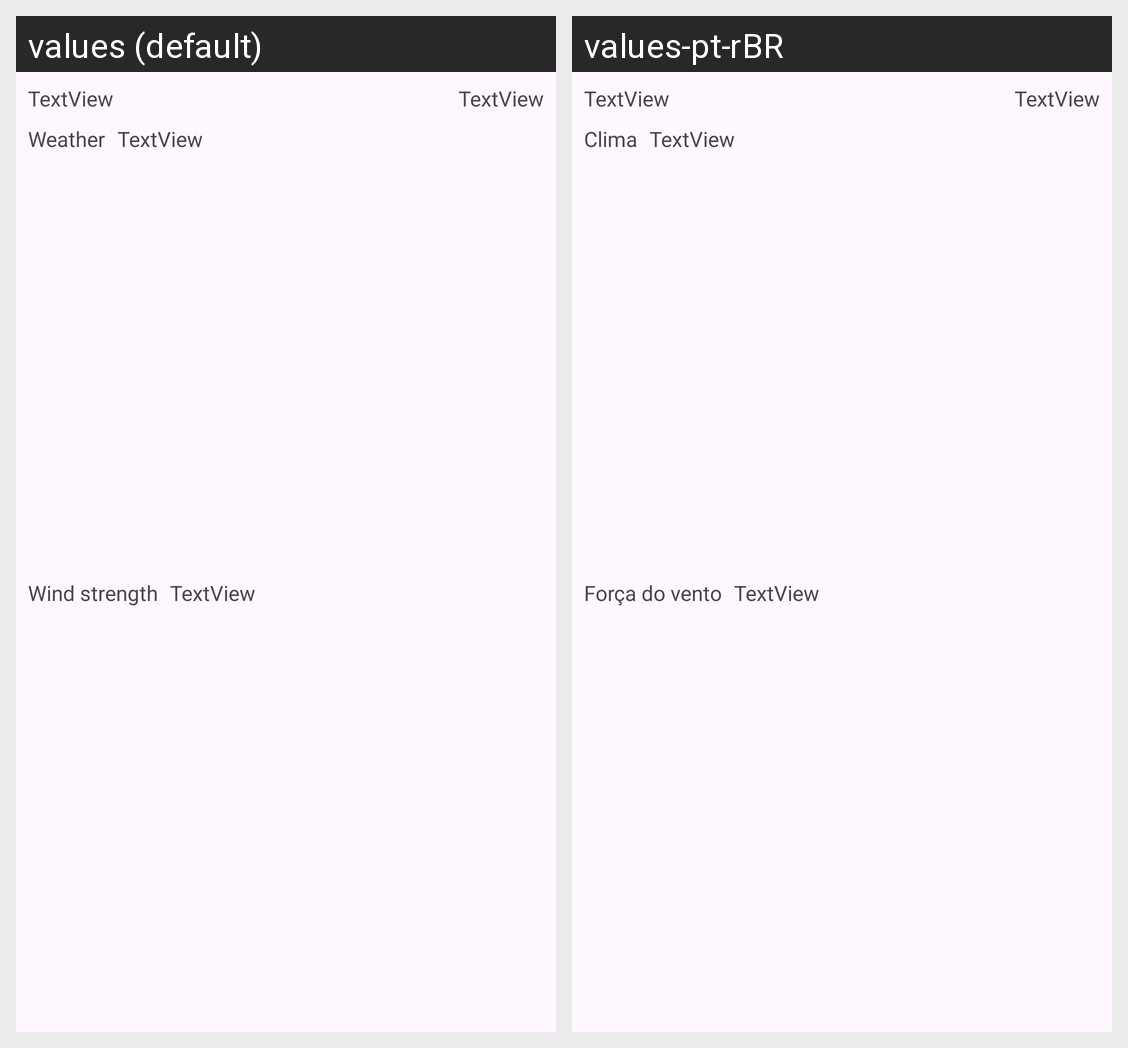

For this localized Android screen grid, give each drawn string resource with its value in every locale shown.
Android screen res/layout/weather_component.xml rendered under 2 locales, left to right: values (default), values-pt-rBR. Device: Nexus 5 (rendered at 1080×1920; each locale shown at half size, 540×960, under a caption strip naming it); theme Theme.CultureManager.
Strings drawn on this screen, with the default value and each locale's value (text and hints the layout hard-codes, and strings that could not be matched under every locale, appear in the picture but are not listed):

weather
  values: Weather
  values-pt-rBR: Clima

wind_strength
  values: Wind strength
  values-pt-rBR: Força do vento
